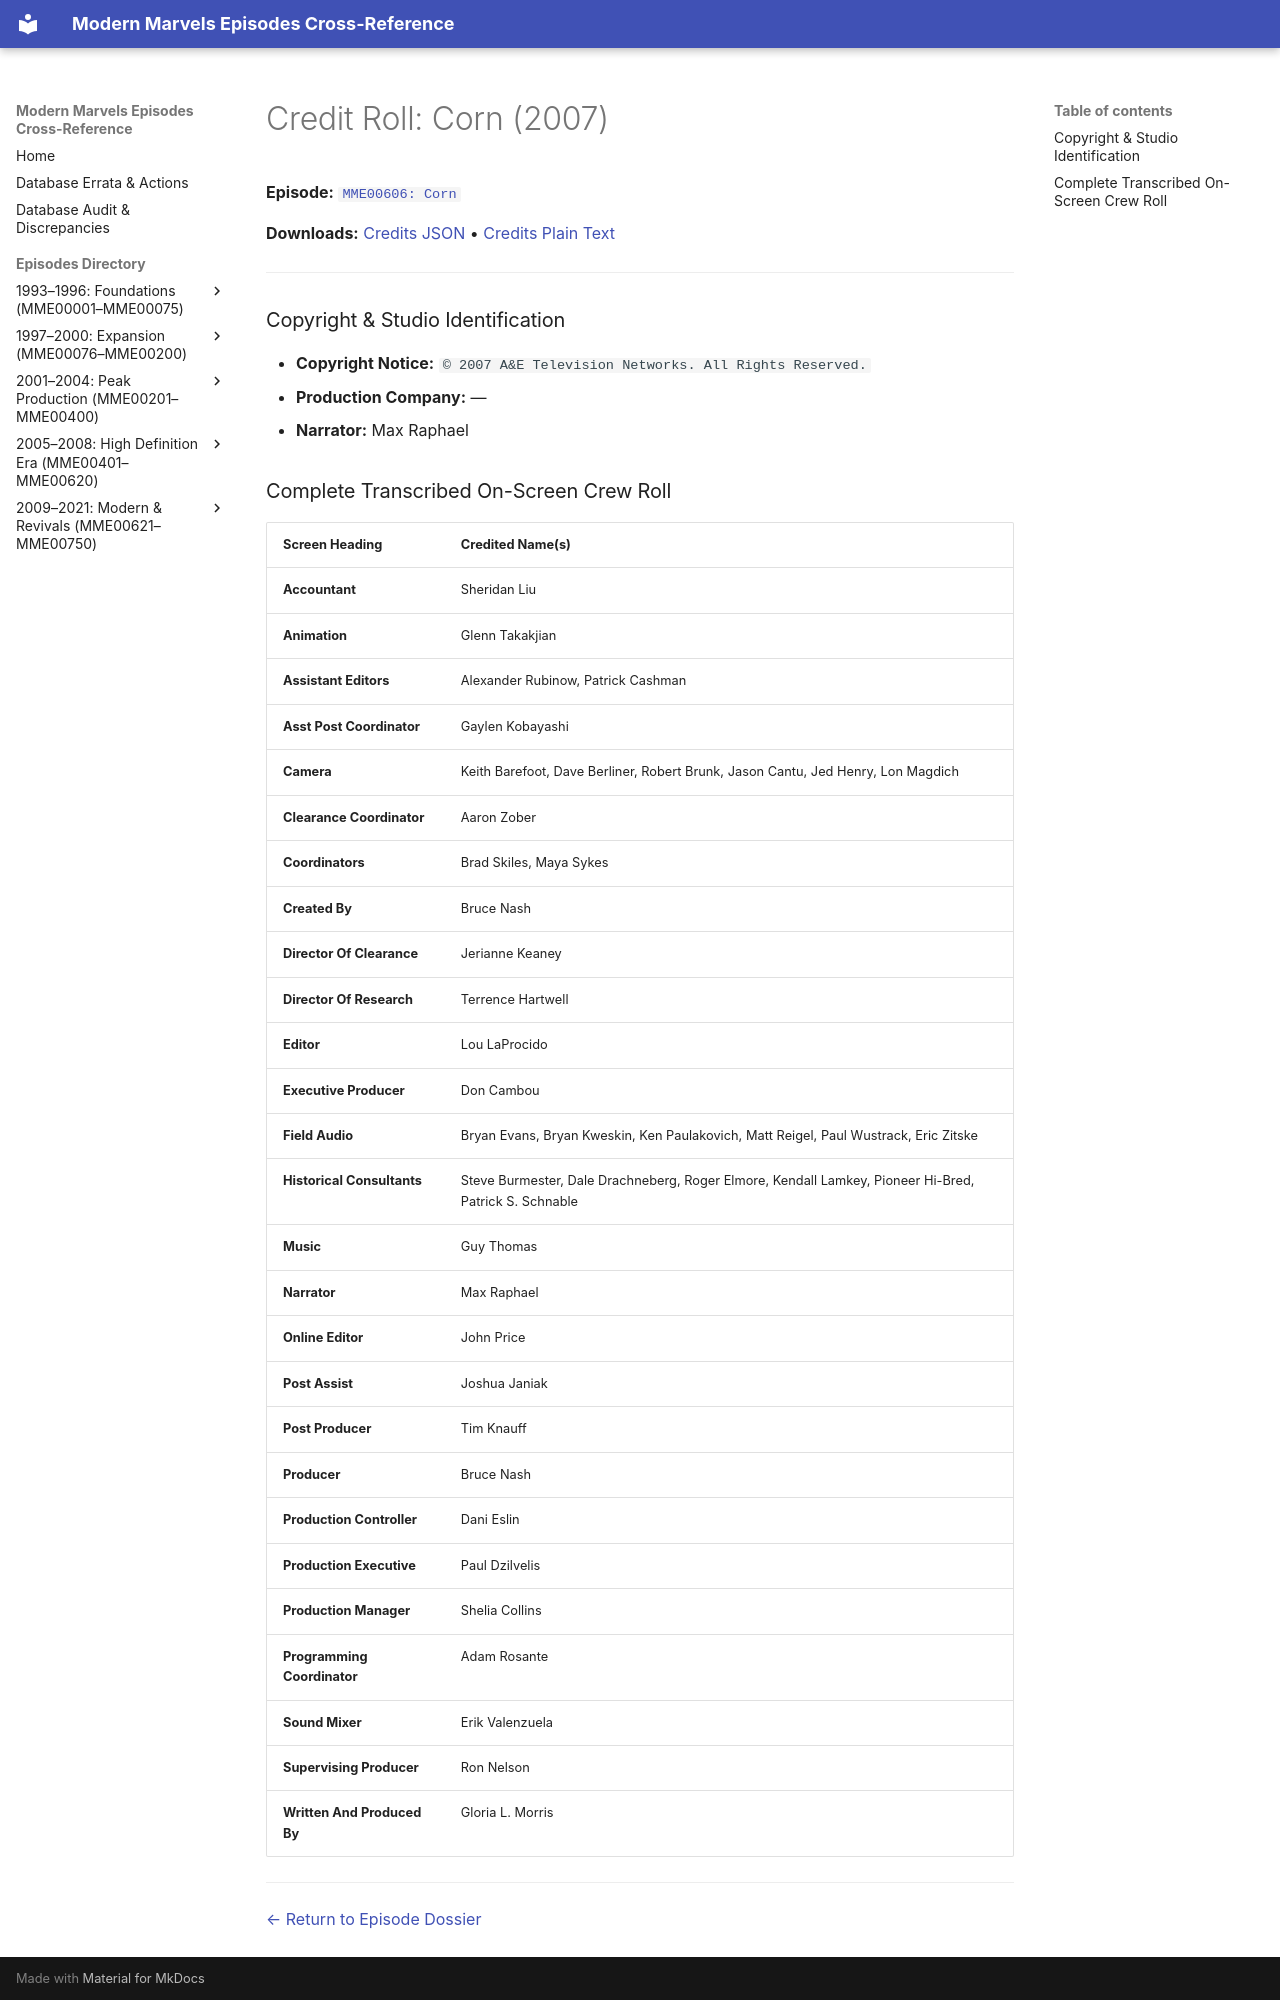

repository: ModernMarvelsFan/ModernMarvels · page: credits/MME00606-credits/index.html · generator: mkdocs

# Credit Roll: Corn (2007)
**Episode:** [`MME00606: Corn`](../episodes/MME00606.md)

**Downloads:** [Credits JSON](json/MME00606-credits.json) • [Credits Plain Text](txt/MME00606-credits.txt)

---

### Copyright & Studio Identification
* **Copyright Notice:** `© 2007 A&E Television Networks. All Rights Reserved.`
* **Production Company:** —
* **Narrator:** Max Raphael
